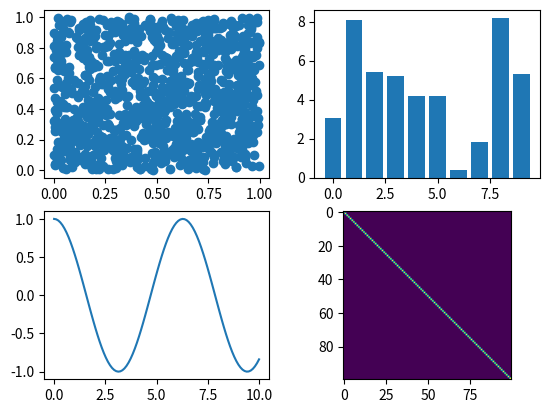

The script that saved this image:

import matplotlib.pyplot as plt
import numpy as np

(Fig, Ax) = plt.subplots(nrows=2, ncols=2)
x = np.random.rand(1000)
y = np.random.rand(1000)
Ax[0, 0].scatter(x, y)
x = np.arange(10) #x 축을 0 ~9
y = np.random.uniform(0, 10, 10)
Ax[0, 1].bar(x, y)
x = np.linspace(0, 10 ,100)
y = np.cos(x)
Ax[1, 0].plot(x, y)
y = np.eye(100)
Ax[1, 1].imshow(y)
# plt.scatter(x, y)
plt.show()
